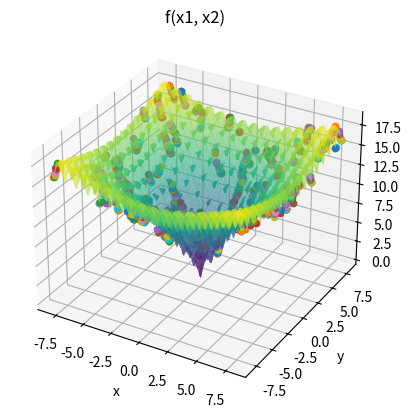

The script that saved this image:
import numpy as np
import matplotlib.pyplot as plt

#DANDO BOM

def perturb(x, e):
    # return np.array([np.random.uniform(low=xi-e, high=xi+e) for xi in x])
    x_cand = np.random.uniform(low=x-e,high=x+e)

    x_cand = np.clip(x_cand, x_l, x_u)

    return x_cand

def f(x1, x2):
    termo1 = -20 * np.exp(-0.2 * np.sqrt(0.5 * (x1**2 + x2**2)))
    termo2 = np.exp(0.5 * (np.cos(2 * np.pi * x1) + np.cos(2 * np.pi * x2)))
    termo3 = 20 + np.e
    
    return termo1 - termo2 + termo3

max_int = 10000

x_l = [-8, -8]
x_u = [8, 8]

e = 0.1
max_viz = 20
melhoria = True
i = 0
rodadas = 0

x_opt = np.random.uniform(low=-8, high=9, size=2)
f_opt = f(x_opt[0], x_opt[1])

# 3D
fig = plt.figure()
ax = fig.add_subplot(111, projection='3d')

x1_vals = np.linspace(x_l[0], x_u[0], 100)
x2_vals = np.linspace(x_l[1], x_u[1], 100)
X1, X2 = np.meshgrid(x1_vals, x2_vals)

ax.plot_surface(X1, X2, f(X1, X2), cmap='viridis', alpha=0.6)
# 3D

solucoes = []

while rodadas < 100:
    x_opt = np.random.uniform(low=-8, high=9, size=2)
    f_opt = f(x_opt[0], x_opt[1])

    while i < max_int and melhoria:
        melhoria = False

        for j in range(max_viz):
            x_cand = perturb(x_opt, e)
            f_cand = f(x_cand[0], x_cand[1])
            
            if f_cand < f_opt:
                x_opt = x_cand
                f_opt = f_cand
                melhoria = True
                ax.scatter(x_opt[0], x_opt[1], f_opt)
                break
        
        i += 1
    solucoes.append(x_opt)
    i = 0
    melhoria = True
    rodadas += 1


# Plot com marcacao
# ax.scatter(x_opt[0], x_opt[1], f_opt, color='r', marker='x', s=100, linewidth=3) 

ax.scatter(x_opt[0], x_opt[1], f_opt)
ax.set_xlabel('x')
ax.set_ylabel('y')
ax.set_zlabel('z')
ax.set_title('f(x1, x2)')

# plt.show()

values, counts = np.unique(solucoes, return_counts=True)

index = np.argmax(counts)

moda = values[index]

bp = 1